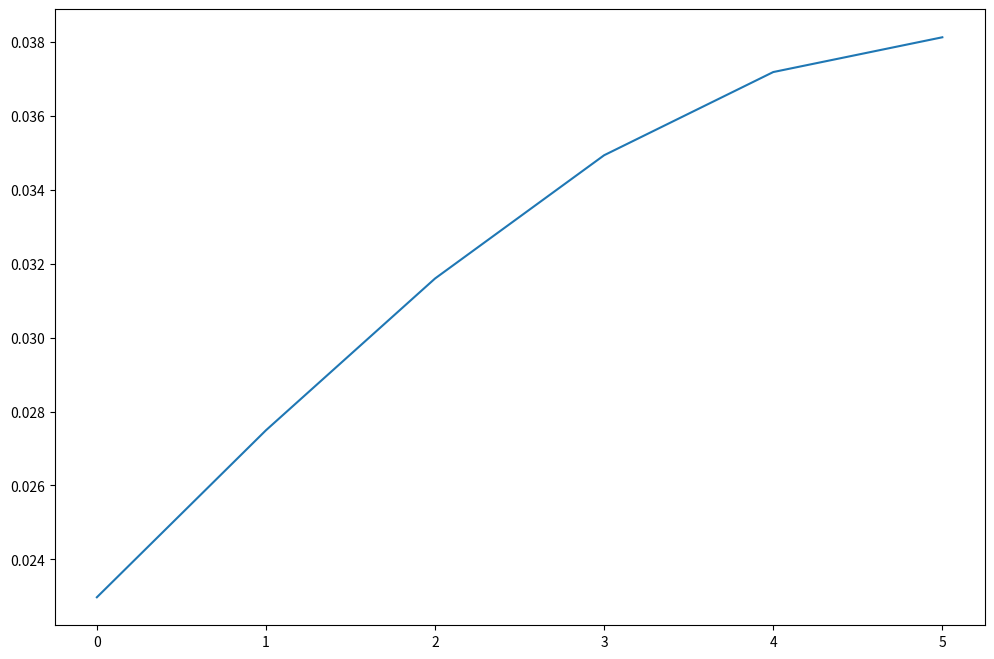

This figure's Python source:
import math
import random
import matplotlib.pyplot as plt
import numpy as np
import sys

def plotar_busca(resultados):
    t = np.arange(0.0, len(resultados), 1)
    
    plt.figure(figsize=(12,8))
    plt.plot(t, resultados)
    plt.show()

def funcao_custo(x):
    custo = 2 ** -2 * (x - 0.1 / 0.9) ** 2 * (math.sin(5 * math.pi * x))** 6
    return custo

def get_vizinhos(solucao, aprendizado):
    vizinhos = []
    aprendizado = aprendizado / 10 if aprendizado >= 10 else 1
    constante = 0.005 / aprendizado
    vizinho_superior = solucao + constante if solucao + constante < 1 else solucao
    vizinho_inferior = solucao - constante if solucao - constante > 0 else solucao
    
    vizinhos.append(vizinho_superior)
    vizinhos.append(vizinho_inferior)
    return vizinhos

def hill_climbing(funcao_custo, solucao_inicial):
    # random.seed(a=0)
    solucao = solucao_inicial

    custos = []
    count = 1
    parar_no_plato = 0

    while count <= 400:
        vizinhos = get_vizinhos(solucao, count)
        
        atual = funcao_custo(solucao)
        melhor = atual 
        solucao_atual = solucao
        custos.append(atual)

        for i in range(len(vizinhos)):
            custo = funcao_custo(vizinhos[i])
            if custo >= melhor:
                parar_no_plato = parar_no_plato + 1 if custo == melhor else 0
                melhor = custo
                solucao = vizinhos[i]

        count += 1
        if melhor == atual and solucao_atual == solucao or parar_no_plato == 20:
            if parar_no_plato == 20: print('plato')
            break

    return solucao, custos

def get_valor_aleatorio(espaco, x=0):
    inicio = random.random()
    valor = []
    
    for i in espaco:
        diferenca = i - inicio
        if diferenca > 0.05 or diferenca < -0.05:
            valor.append(diferenca)

    if len(valor) == len(espaco) or x > 300:
        return inicio
    else:
        return get_valor_aleatorio(espaco, x = x + 1)

custos = []
solucao = []
espaco_solucao = []

for i in range(30):
    espaco_solucao.append(get_valor_aleatorio(espaco_solucao))
    
    solucao_subida_encosta = hill_climbing(funcao_custo, espaco_solucao[len(espaco_solucao) - 1])
    solucao.append(solucao_subida_encosta[0])
    custos.append(solucao_subida_encosta[1])

    if len(custos) > 1:
        if max(custos[1]) > max(custos[0]):
            custos.pop(0)
        else:
            custos.pop(1)


print('Valor X:', solucao_subida_encosta[0])
print('custos', solucao_subida_encosta[1])
plotar_busca(solucao_subida_encosta[1])


def simulated_annealing(funcao_custo, temperatura = 100, resfriamento = 0.95):
    #random.seed(a=0)
    solucao = random.random()
    custos = []
    count = 1
    parar_no_plato = 0

    while temperatura > 0.1:
        vizinhos = get_vizinhos(solucao, count)
        
        atual = funcao_custo(solucao)
        melhor = atual 
        solucao_atual = solucao
        custos.append(atual)

        for i in range(len(vizinhos)):
            
            if parar_no_plato == 20:
                break

            custo = funcao_custo(vizinhos[i])
            probabilidade = pow(math.e, (custo - melhor) / temperatura) #preciso encontrar uma temperatura na mesma escala para não deixar o p sempre altissimo
            
            if custo >= melhor or random.random() < probabilidade:
                parar_no_plato = parar_no_plato + 1 if solucao_atual == solucao else 0
                melhor = custo
                solucao = vizinhos[i]
               
        temperatura = temperatura * resfriamento

    return solucao, custos

# solucao_tempera_simulada = simulated_annealing(funcao_custo)
# custo_tempera_simulada = funcao_custo(solucao_tempera_simulada[0])

# print('Menor custo', custo_tempera_simulada)
# plotar_busca(solucao_tempera_simulada[1])

def mutacao(solucao):
    constante = 0.005

    if random.random() < 0.5:
        mutante = solucao - constante if solucao - constante > 0 else solucao
    else:
        mutante = solucao + constante if solucao + constante < 1 else solucao
    
    return mutante

def crossover(solucao1, solucao2):
    crossed = (solucao1 + solucao2) / 2
    return crossed

def genetico(funcao_custo, tamanho_populacao = 50, p_mutacao = 0.2, elitismo = 0.2, geracoes=100):
    populacao = []
    for i in range(tamanho_populacao):
        populacao.append(random.random())
    
    numero_elitismo = int(elitismo * tamanho_populacao)
    
    for i in range(geracoes):
        custos = [(funcao_custo(individuo), individuo) for individuo in populacao]
        custos.sort()
        individuos_ordenados = [individuos for (custo, individuos) in custos]
        
        populacao = individuos_ordenados[0:numero_elitismo]
    
        while len(populacao) < tamanho_populacao:
            if random.random() < p_mutacao:
                individuo_selecionado = random.randint(0, numero_elitismo)
                populacao.append(mutacao(individuos_ordenados[individuo_selecionado]))
            else:
                individuo1 = random.randint(0, numero_elitismo)
                individuo2 = random.randint(0, numero_elitismo)
                populacao.append(crossover(individuos_ordenados[individuo1], 
                                           individuos_ordenados[individuo2]))
    return custos[0][1]

# genetico(funcao_custo)
